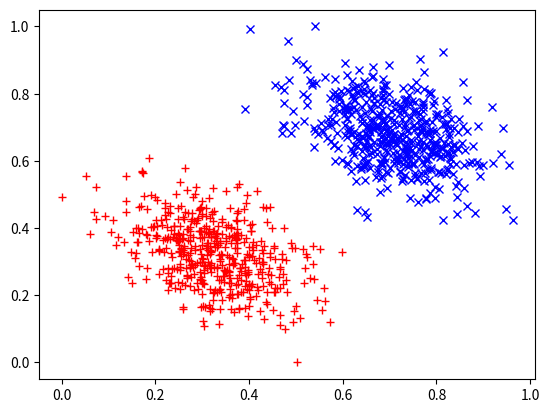
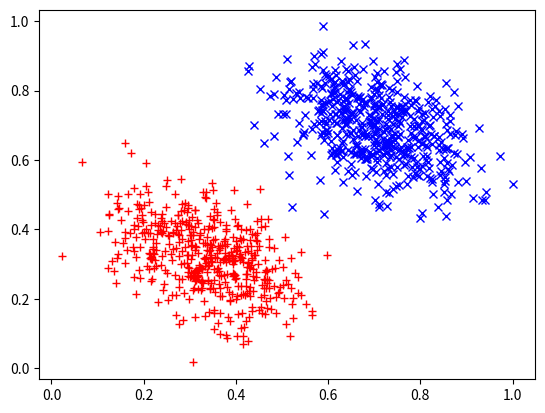
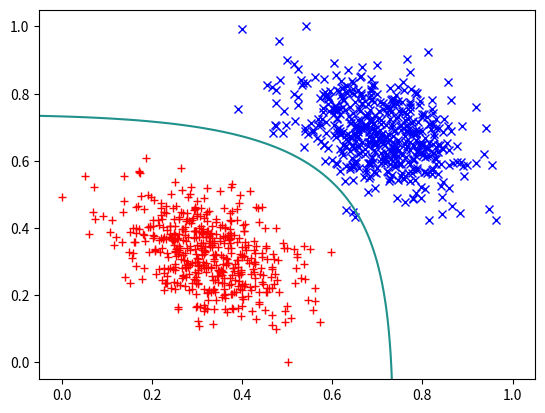
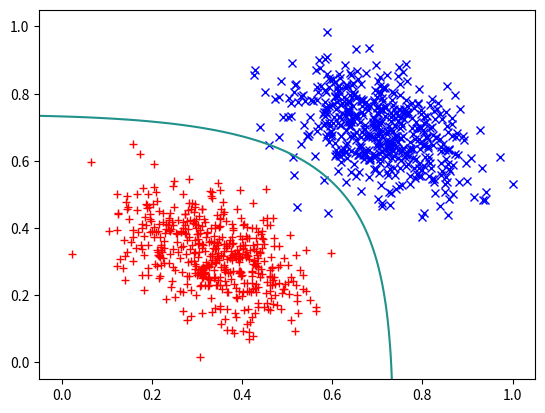
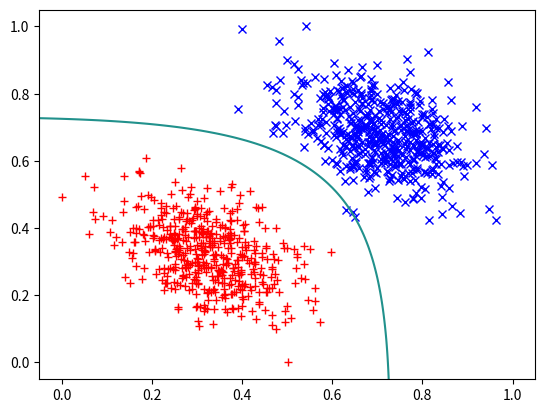
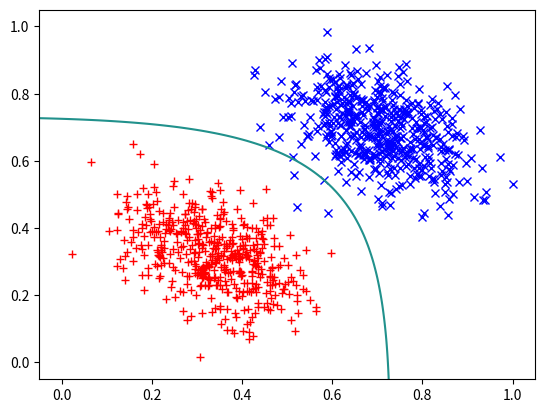
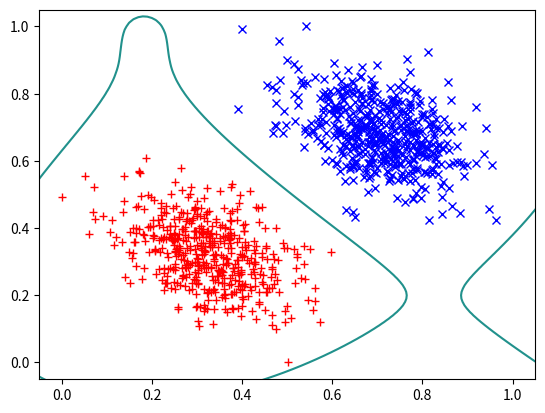
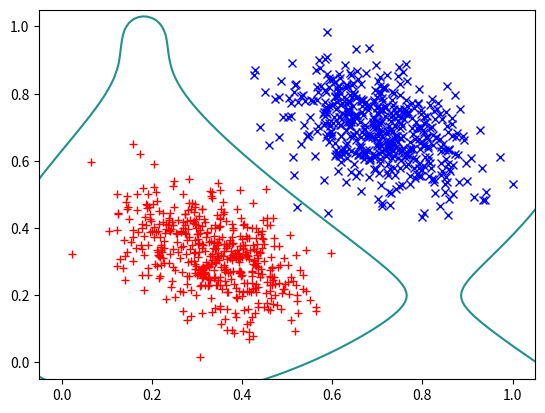

Write Python code to recreate these figures, in order.
import numpy as np
import math
import matplotlib.pyplot as plt
import time

# 生成数据函数
# mean平均值，cov协方差矩阵，M样本点个数，为偶数
# 返回值的形状解释:
# data.shape = (3, M)
# X.shape = (2, M)
# Y.shape = (1, M)
# data1.shape = (3, M/2)
# data2.shape = (3, M/2)
def genData(mean1, cov1, mean2, cov2, M):
    # 训练集
    X1 = np.random.multivariate_normal(mean1, cov1, int(M / 2)).T
    X2 = np.random.multivariate_normal(mean2, cov2, int(M / 2)).T
    Y1 = np.zeros_like(X1[0]).reshape((1, int(M / 2)))
    Y2 = np.ones_like(X2[0]).reshape((1, int(M / 2)))
    X = np.c_[X1, X2]
    Y = np.c_[Y1, Y2]

    # 测试集
    XT1 = np.random.multivariate_normal(mean1, cov1, int(M / 2)).T
    XT2 = np.random.multivariate_normal(mean2, cov2, int(M / 2)).T
    YT1 = np.zeros_like(XT1[0]).reshape((1, int(M / 2)))
    YT2 = np.ones_like(XT2[0]).reshape((1, int(M / 2)))
    XT = np.c_[XT1, XT2]
    YT = np.c_[YT1, YT2]

    # 归一化
    theMax = np.max(np.c_[X, XT], axis=1).reshape((2, 1))
    theMin = np.min(np.c_[X, XT], axis=1).reshape((2, 1))
    X = X - theMin
    XT = XT - theMin
    X = X / (theMax - theMin)
    XT = XT / (theMax - theMin)

    # 训练集
    data1 = np.r_[X[:, 0:int(M / 2)], Y1]
    data2 = np.r_[X[:, int(M / 2):], Y2]
    data = np.c_[data1, data2]

    # 测试集
    dataT1 = np.r_[XT[:, 0:int(M / 2)], YT1]
    dataT2 = np.r_[XT[:, int(M / 2):], YT2]
    dataT = np.c_[dataT1, dataT2]

    print("data.shape:", data.shape)
    print("X.shape:", X.shape)
    print("Y.shape:", Y.shape)
    return data, X, Y, data1, data2, dataT, XT, YT, dataT1, dataT2


# 初始化W向量
# W.shape = (N, 1)
def param(N):
    if N < 3 or N % 2 != 1:
        print('the invaild N')
        return
    W = np.ones((N, 1))
    return W


# 初始化用于计算的X（特征数的不同会有不同的X）
# X.shape = (N, M)
def initX(X, N, M):
    temp = X
    n = int((N - 3) / 2)
    for i in range(n):
        X = np.r_[X, temp**(i + 2)]
    X = np.r_[np.ones((1, M)), X]
    return X


# 多项式函数
# W是参数，X是样本，N是特征数与W中元素个数相等
# N应为大于等于3的奇数
# res.shape = (1, M)
def H(W, X):
    res = np.dot(W.T, X)
    return res


# 加正则项的多项式函数
def RegH(W, X, lamda, M):
    reg = lamda / (2 * M) * np.dot(W.T, W)
    res = np.dot(W.T, X) + reg * np.ones((1, M))
    return res


# sigmod函数
# sigmod.shape = (1, M)
def G(z):
    sigmod = np.exp(-1 * z) + np.ones_like(z)
    sigmod = 1 / sigmod
    return sigmod


# loss函数
# type(sum) = <class 'numpy.float64'>
def loss(W, X, Y, M):
    sigmod = G(H(W, X))
    sum1 = np.log(sigmod) * Y
    sum2 = np.log(np.ones_like(sigmod) - sigmod) * (np.ones_like(Y) - Y)
    temp = sum1 + sum2
    sum = np.sum(temp)
    sum = -1 * sum
    sum = sum / M

    return sum


# 梯度
def grad(X_, Y, sigmod, M):
    dz = sigmod - Y
    grad = np.dot(X_, dz.T)
    grad = grad / M
    return grad


# 加正则项的梯度
def RegGrad(X_, Y, sigmod, M, lamda, W):
    dz = sigmod - Y
    grad = np.dot(X_, dz.T) + lamda * W
    grad = grad / M
    return grad


#共轭梯度法
def conGrad(X, Y, W, N, like):
    # 对Y做一个近似以满足共轭梯度法的要求
    Y = like * Y + (1 - like) * (np.ones_like(Y) - Y)
    Y = -1 * np.log(1 / Y - np.ones_like(Y))

    b = np.dot(X, Y.T)
    X = np.dot(X, X.T)

    b = b.reshape((b.size, 1))
    x = W
    p = b - np.dot(X.T, W)
    r = p

    for k in range(N):
        if (r == np.zeros_like(r)).all():
            break
        alpha = ((np.dot(r.T, r)) / np.dot(np.dot(X.T, p).T, p))[0][0]
        x = x + alpha * p
        temp = r
        r = r - alpha * np.dot(X.T, p)
        belta = np.dot(r.T, r)[0][0] / np.dot(temp.T, temp)[0][0]
        p = r + belta * p
    return x

# 生成数据
mean1 = [0.25, 0.25]
cov1 = 0.017 * np.eye(2)

# 不满足朴素贝叶斯假设
cov1[0][1] = cov1[0][0] * (-0.4)
cov1[1][0] = cov1[0][1]
print(cov1)

mean2 = [0.75, 0.75]
cov2 = cov1
M = 1000
data, X, Y, data1, data2, dataT, XT, YT, dataT1, dataT2 = genData(
    mean1, cov1, mean2, cov2, M)

# 画出样本点
plt.figure()
x1, y1 = data1[0:2, :]
x2, y2 = data2[0:2, :]
plt.plot(x1, y1, '+', color='red')
plt.plot(x2, y2, 'x', color='blue')
plt.show()

#画出测试集
plt.figure()
x1, y1 = dataT1[0:2, :]
x2, y2 = dataT2[0:2, :]
plt.plot(x1, y1, '+', color='red')
plt.plot(x2, y2, 'x', color='blue')
plt.show()

# init
N = 11
W0 = param(N)
X_ = initX(X, N, M)
XT_ = initX(XT, N, M)

# epoch
epoch = 800

# learning rate
lr = 0.05

newLoss = loss(W0, X_, Y, M)
oldLoss = newLoss
sigmod = G(H(W0, X_))

for item in range(epoch):
    W0 = W0 - lr * grad(X_, Y, sigmod, M)
    oldLoss = newLoss
    newLoss = loss(W0, X_, Y, M)
    t = oldLoss - newLoss
    if t < 0:
        lr /= 1.5
    # print('第', item, '次迭代:平方损失函数为', newLoss, '与上次相差', t)

# 画出结果
plt.figure()
x1, y1 = data1[0:2, :]
x2, y2 = data2[0:2, :]
plt.plot(x1, y1, '+', color='red')
plt.plot(x2, y2, 'x', color='blue')

x3 = np.arange(-2, 2, 0.01)
y3 = np.arange(-2, 2, 0.01)
x3, y3 = np.meshgrid(x3, y3)
z3 = W0[0] * np.ones_like(x3)
for i in range(1, N, 2):
    temp1 = W0[i] * np.power(x3, (i + 1) / 2)
    temp2 = W0[i + 1] * np.power(y3, (i + 1) / 2)
    z3 += temp1 + temp2
plt.contour(x3, y3, z3, 0)
plt.xlim((-0.05, 1.05))
plt.ylim((-0.05, 1.05))
plt.show()

# 测试结果
plt.figure()
x1, y1 = dataT1[0:2, :]
x2, y2 = dataT2[0:2, :]
plt.plot(x1, y1, '+', color='red')
plt.plot(x2, y2, 'x', color='blue')

x3 = np.arange(-2, 2, 0.01)
y3 = np.arange(-2, 2, 0.01)
x3, y3 = np.meshgrid(x3, y3)
z3 = W0[0] * np.ones_like(x3)
for i in range(1, N, 2):
    temp1 = W0[i] * np.power(x3, (i + 1) / 2)
    temp2 = W0[i + 1] * np.power(y3, (i + 1) / 2)
    z3 += temp1 + temp2
plt.contour(x3, y3, z3, 0)
plt.xlim((-0.05, 1.05))
plt.ylim((-0.05, 1.05))
plt.show()

res = G(H(W0, XT_))

# print(res>0.5)
# print(res.shape)

res[res > 0.5] = 1
res[res <= 0.5] = 0

temp = res - YT
temp = np.abs(temp)
sum = np.sum(temp)
print(sum)

print("正确率为：%.2f%%" % (100 - 100 * sum / res.size))

W1 = param(N)
lamda = 10

# epoch
epoch = 800

# learning rate
lr = 0.05

newLoss = loss(W1, X_, Y, M)
oldLoss = newLoss
sigmod = G(RegH(W1, X_, lamda, M))

for item in range(epoch):
    W1 = W1 - lr * RegGrad(X_, Y, sigmod, M, lamda, W1)
    oldLoss = newLoss
    newLoss = loss(W1, X_, Y, M)
    t = oldLoss - newLoss
    if t <= 0:
        lr /= 1.5
    # print('第', item, '次迭代:平方损失函数为', newLoss, '与上次相差', t)

# 画出结果
plt.figure()
x1, y1 = data1[0:2, :]
x2, y2 = data2[0:2, :]
plt.plot(x1, y1, '+', color='red')
plt.plot(x2, y2, 'x', color='blue')

x3 = np.arange(-2, 2, 0.01)
y3 = np.arange(-2, 2, 0.01)
x3, y3 = np.meshgrid(x3, y3)
z3 = W1[0] * np.ones_like(x3)
for i in range(1, N, 2):
    temp1 = W1[i] * np.power(x3, (i + 1) / 2)
    temp2 = W1[i + 1] * np.power(y3, (i + 1) / 2)
    z3 += temp1 + temp2
plt.contour(x3, y3, z3, 0)
plt.xlim((-0.05, 1.05))
plt.ylim((-0.05, 1.05))
plt.show()

# 测试结果
plt.figure()
x1, y1 = dataT1[0:2, :]
x2, y2 = dataT2[0:2, :]
plt.plot(x1, y1, '+', color='red')
plt.plot(x2, y2, 'x', color='blue')

x3 = np.arange(-2, 2, 0.01)
y3 = np.arange(-2, 2, 0.01)
x3, y3 = np.meshgrid(x3, y3)
z3 = W1[0] * np.ones_like(x3)
for i in range(1, N, 2):
    temp1 = W1[i] * np.power(x3, (i + 1) / 2)
    temp2 = W1[i + 1] * np.power(y3, (i + 1) / 2)
    z3 += temp1 + temp2
plt.contour(x3, y3, z3, 0)
plt.xlim((-0.05, 1.05))
plt.ylim((-0.05, 1.05))
plt.show()

res = G(H(W1, XT_))
res[res > 0.5] = 1
res[res <= 0.5] = 0

temp = res - YT
temp = np.abs(temp)
sum = np.sum(temp)
print(sum)
print("正确率为：%.2f%%" % (100 - 100 * sum / res.size))

# init
like = 0.999
N = 11
W2 = param(N)
X_ = initX(X, N, M)
XT_ = initX(XT, N, M)
W2 = conGrad(X_, Y, W2, N, like)

# 画出结果
plt.figure()
x1, y1 = data1[0:2, :]
x2, y2 = data2[0:2, :]
plt.plot(x1, y1, '+', color='red')
plt.plot(x2, y2, 'x', color='blue')

x3 = np.arange(-2, 2, 0.01)
y3 = np.arange(-2, 2, 0.01)
x3, y3 = np.meshgrid(x3, y3)
z3 = W2[0] * np.ones_like(x3)
for i in range(1, N, 2):
    temp1 = W2[i] * np.power(x3, (i + 1) / 2)
    temp2 = W2[i + 1] * np.power(y3, (i + 1) / 2)
    z3 += temp1 + temp2
plt.contour(x3, y3, z3, 0)
plt.xlim((-0.05, 1.05))
plt.ylim((-0.05, 1.05))
plt.show()

# 测试结果
plt.figure()
x1, y1 = dataT1[0:2, :]
x2, y2 = dataT2[0:2, :]
plt.plot(x1, y1, '+', color='red')
plt.plot(x2, y2, 'x', color='blue')

x3 = np.arange(-2, 2, 0.01)
y3 = np.arange(-2, 2, 0.01)
x3, y3 = np.meshgrid(x3, y3)
z3 = W2[0] * np.ones_like(x3)
for i in range(1, N, 2):
    temp1 = W2[i] * np.power(x3, (i + 1) / 2)
    temp2 = W2[i + 1] * np.power(y3, (i + 1) / 2)
    z3 += temp1 + temp2
plt.contour(x3, y3, z3, 0)
plt.xlim((-0.05, 1.05))
plt.ylim((-0.05, 1.05))
plt.show()

res = G(H(W2, XT_))
res[res > 0.5] = 1
res[res <= 0.5] = 0
temp = res - YT
temp = np.abs(temp)
sum = np.sum(temp)
print(sum)
print("正确率为：%.2f%%" % (100 - 100 * sum / res.size))